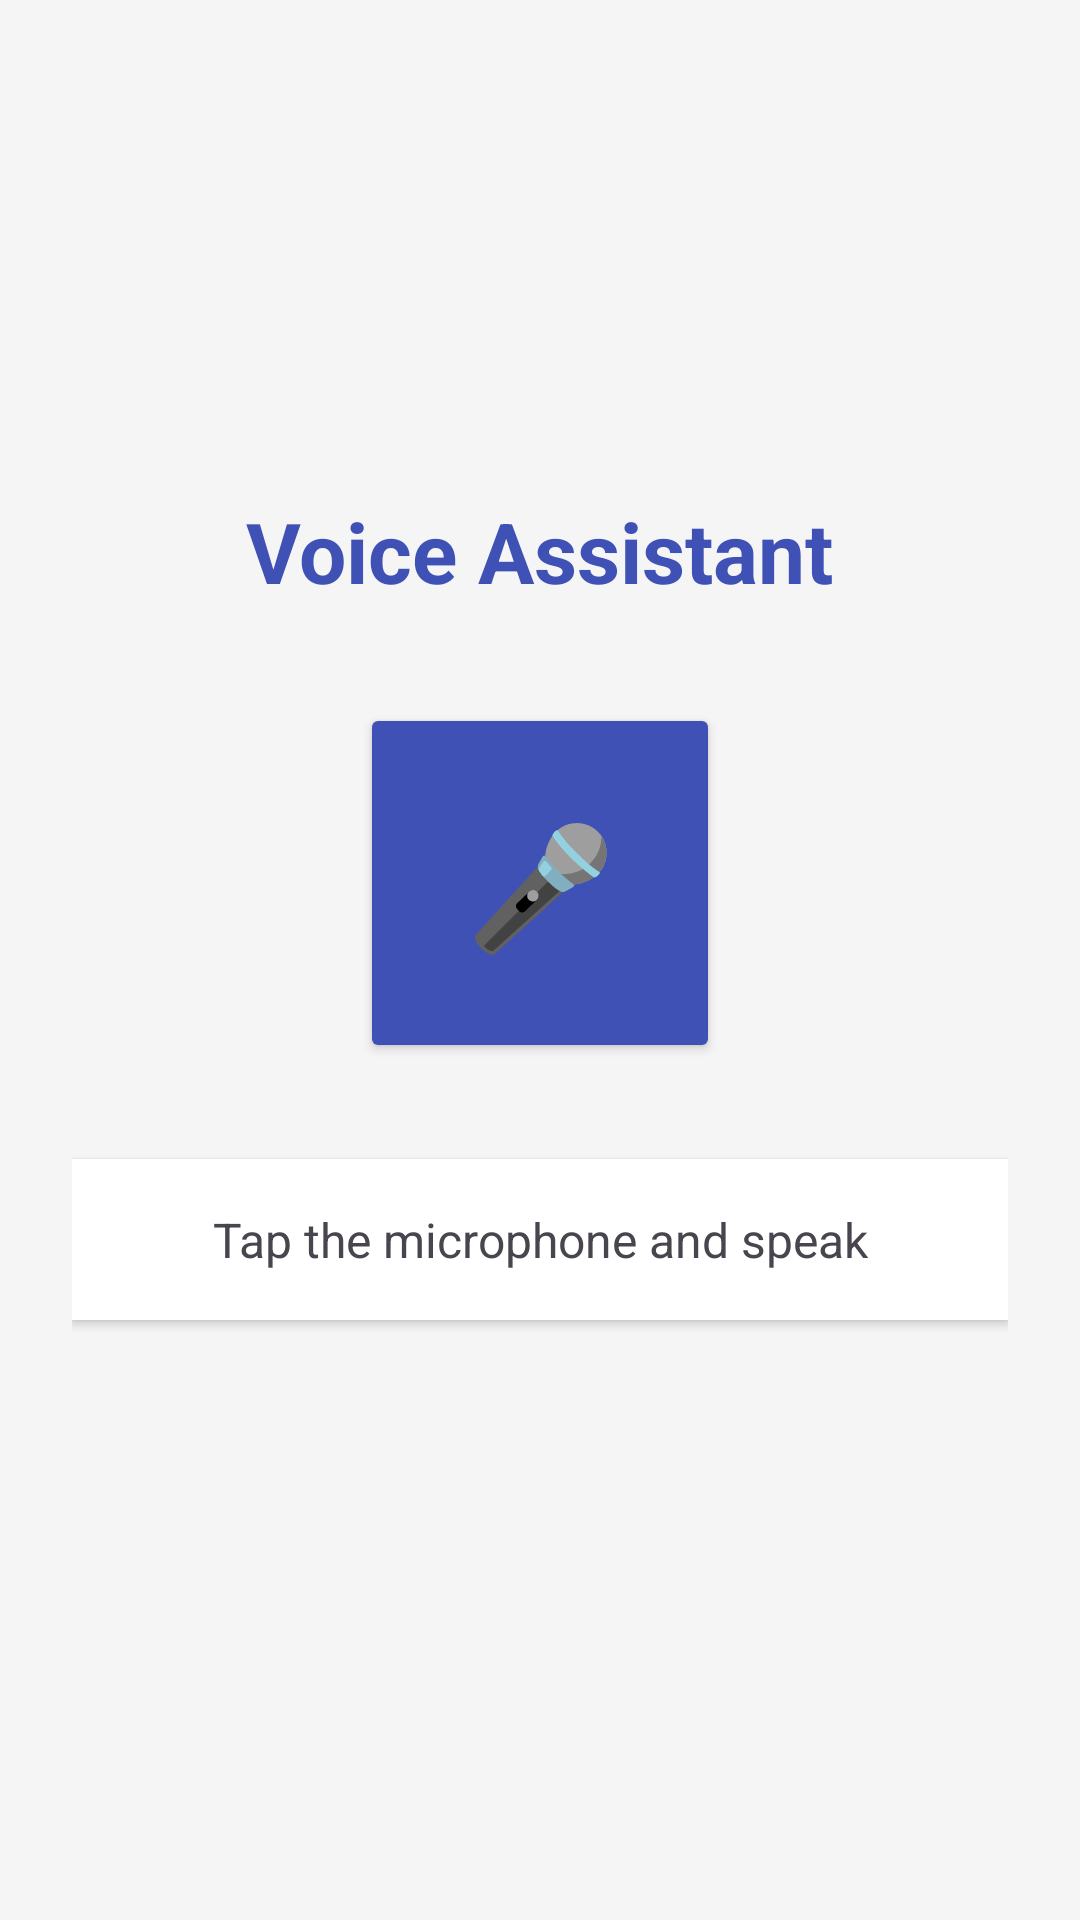

Reconstruct the res/layout file that produces this screen, plus the resources it refers to.
<!-- AndroidManifest.xml: application theme Theme.MemoryMate -->
<!-- res/layout/activity_voice_assistant.xml -->
<?xml version="1.0" encoding="utf-8"?>
<LinearLayout xmlns:android="http://schemas.android.com/apk/res/android"
    android:layout_width="match_parent"
    android:layout_height="match_parent"
    android:orientation="vertical"
    android:gravity="center"
    android:padding="24dp"
    android:background="#F5F5F5">

    <TextView
        android:layout_width="wrap_content"
        android:layout_height="wrap_content"
        android:text="Voice Assistant"
        android:textSize="28sp"
        android:textStyle="bold"
        android:textColor="@color/colorPrimary"
        android:layout_marginBottom="32dp" />

    <Button
        android:id="@+id/btn_listen"
        android:layout_width="120dp"
        android:layout_height="120dp"
        android:text="🎤"
        android:textSize="40sp"
        android:backgroundTint="@color/colorPrimary"
        android:textColor="@android:color/white"
        android:layout_marginBottom="32dp" />

    <TextView
        android:id="@+id/tv_status"
        android:layout_width="match_parent"
        android:layout_height="wrap_content"
        android:text="Tap the microphone and speak"
        android:textSize="16sp"
        android:textAlignment="center"
        android:padding="16dp"
        android:background="@android:color/white"
        android:elevation="2dp"
        android:layout_marginBottom="16dp" />

    <TextView
        android:id="@+id/tv_command"
        android:layout_width="match_parent"
        android:layout_height="wrap_content"
        android:text=""
        android:textSize="14sp"
        android:textAlignment="center"
        android:textColor="#757575" />

</LinearLayout>
<!-- resources referenced by this layout -->
<resources>
  <color name="colorPrimary">#3F51B5</color>
  <style name="Theme.MemoryMate" parent="Base.Theme.MemoryMate" />
  <style name="Base.Theme.MemoryMate" parent="Theme.Material3.DayNight.NoActionBar">
          
          
      </style>
</resources>
